Run: headless pygame with SDL's dummy video driver; simulated clock (each Clock.tick advances the game by its frame time, no real sleeping); random seed 0; keys injected as events and as key.get_pressed() state; no mouse input.
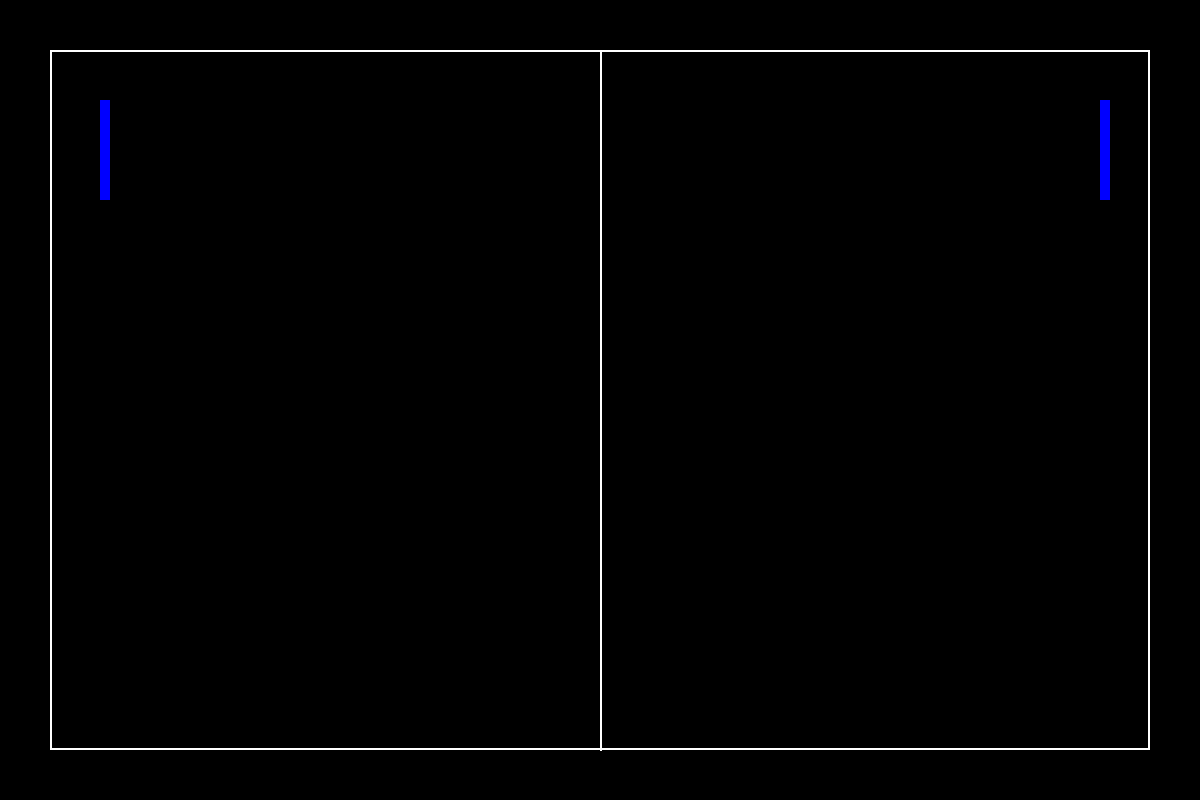
Frame 1 of 4 · flips 1–60 · no input
Frame 2 of 4 · flips 61–180 · tapped SPACE, RETURN · held RIGHT (→), D · screen unchanged from frame 1, image omitted
Frame 3 of 4 · flips 181–300 · held DOWN (↓), S · screen unchanged from frame 2, image omitted
Frame 4 of 4 · flips 301–420 · held LEFT (←), A, UP (↑), W · screen unchanged from frame 3, image omitted

The pygame program that drew these frames:

import pygame

# initialize pygame
pygame.init()

# create display surface
window = pygame.display.set_mode((1200, 800))

# fill screen white
window.fill("black")

# draw table
pygame.draw.rect(window, "white", [50, 50, 1100, 700], 2)

# draw line down middle
pygame.draw.line(window, "white", [600, 50], [600, 750], 2)

# # draw player one's paddle
# pygame.draw.rect(window, "blue", [100, 100, 10, 100], 5)

# # draw player two's paddle 
# pygame.draw.rect(window, "blue", [1100, 100, 10, 100], 5)

# update pygame
while True: 
    # draw player one's paddle
    pygame.draw.rect(window, "blue", [100, 100, 10, 100], 5)

    # draw player two's paddle 
    pygame.draw.rect(window, "blue", [1100, 100, 10, 100], 5)

    # update display
    pygame.display.update()
